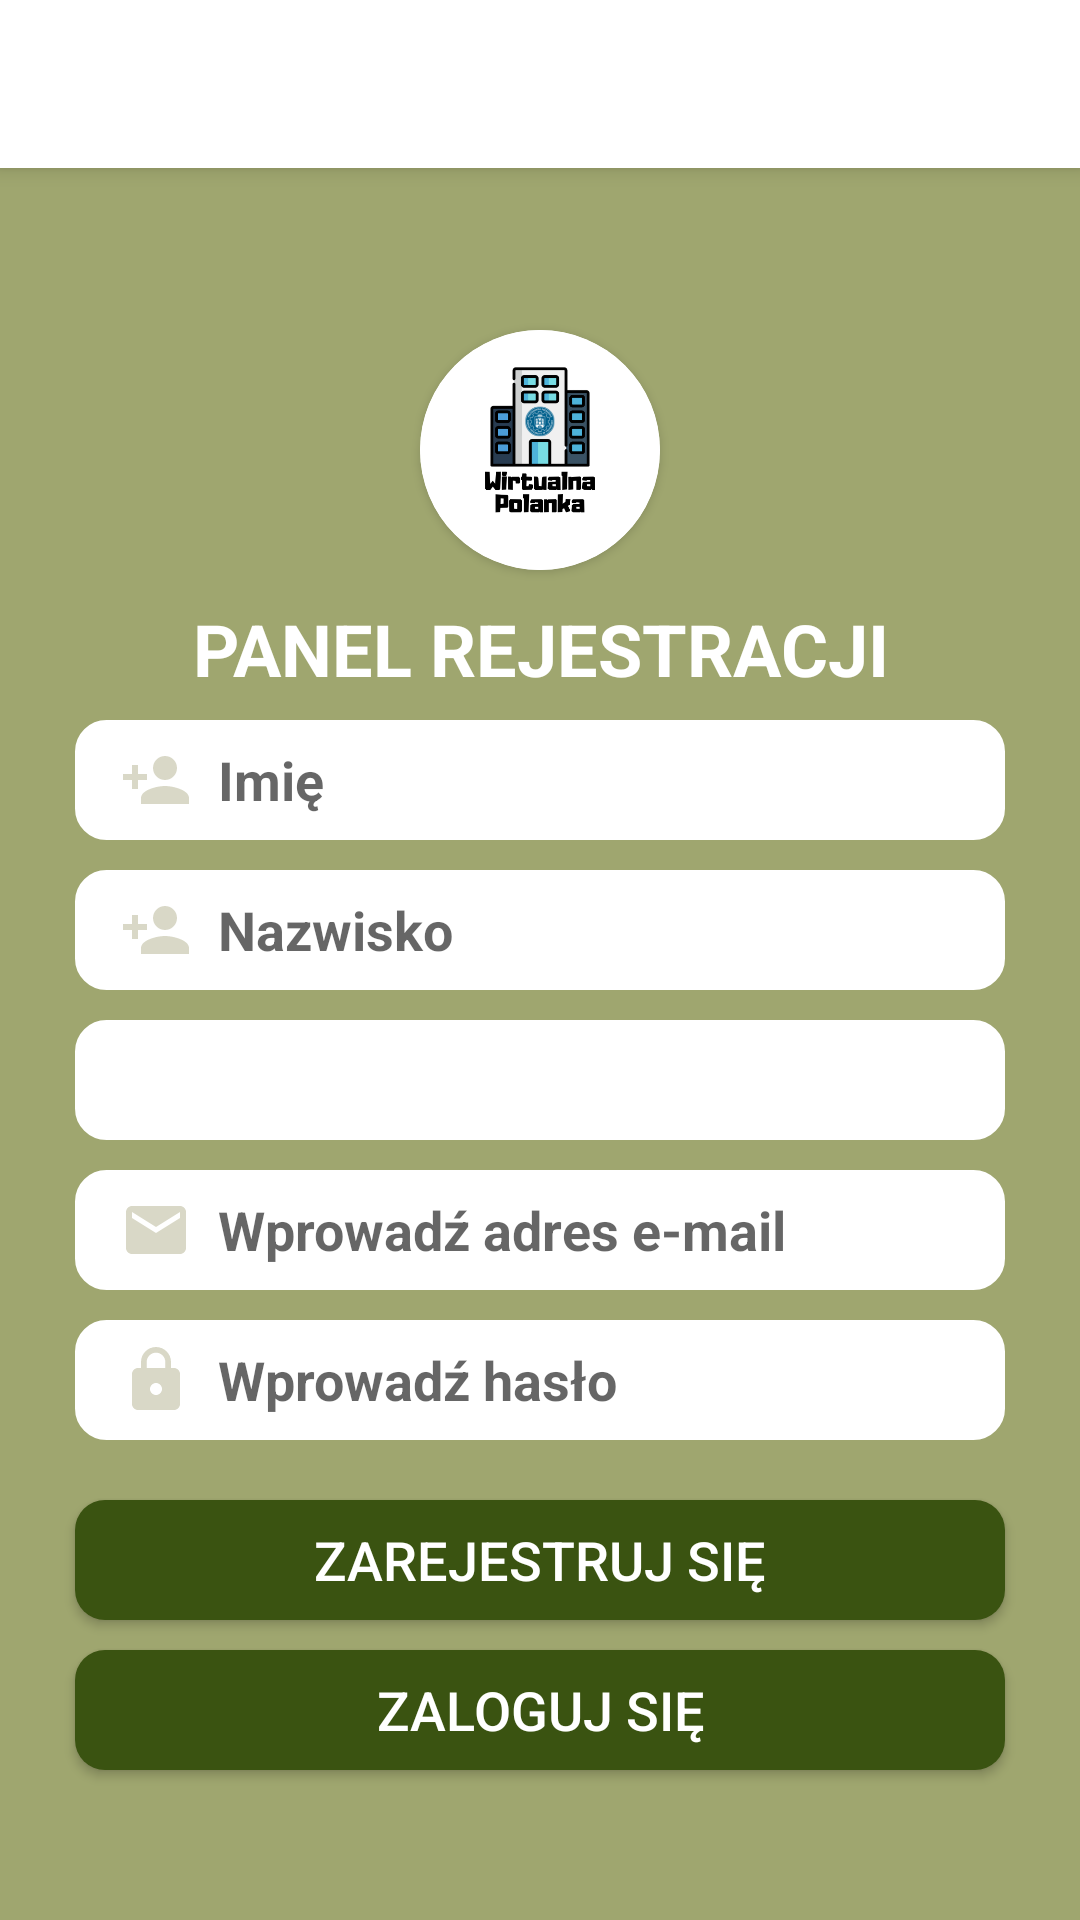

Reconstruct the res/layout file that produces this screen, plus the resources it refers to.
<!-- AndroidManifest.xml: application theme Theme.WirtualnaPolanka -->
<!-- res/layout/register_view.xml -->
<?xml version="1.0" encoding="utf-8"?>
<androidx.constraintlayout.widget.ConstraintLayout xmlns:android="http://schemas.android.com/apk/res/android"
    android:layout_width="match_parent"
    android:layout_height="match_parent"
    xmlns:app="http://schemas.android.com/apk/res-auto"
    android:background="#9FA66F">

    <include
        android:id="@id/toolbar"
        layout="@layout/toolbar" />

    <RelativeLayout
        android:layout_width="match_parent"
        android:layout_height="match_parent">

        <androidx.cardview.widget.CardView
            android:id="@+id/CardLogo"
            android:layout_width="80dp"
            android:layout_height="80dp"
            android:layout_marginTop="110dp"
            app:cardCornerRadius="40dp"
            android:layout_centerHorizontal="true"
            app:layout_constraintBottom_toBottomOf="parent"
            app:layout_constraintLeft_toLeftOf="parent"
            app:layout_constraintRight_toRightOf="parent"
            app:layout_constraintTop_toTopOf="parent"
            >

            <ImageView
                android:layout_width="80dp"
                android:layout_height="80dp"
                app:srcCompat="@drawable/logo_app" />

        </androidx.cardview.widget.CardView>

        <TextView
            android:layout_width="350dp"
            android:layout_height="30dp"
            android:layout_centerHorizontal="true"
            android:layout_marginTop="200dp"
            android:text="PANEL REJESTRACJI"
            android:textAlignment="center"
            android:textColor="@color/white"
            android:textSize="24dp"
            android:textStyle="bold"
            android:typeface="normal"></TextView>


        <EditText
            android:id="@+id/register_name"
            android:layout_width="550dp"
            android:layout_height="40dp"
            android:layout_centerHorizontal="true"
            android:layout_marginLeft="50dp"
            android:layout_marginTop="240dp"
            android:background="@drawable/edit_text_view"
            android:drawableStart="@drawable/ic_baseline_person_add_24"
            android:hint="  Imię"
            android:paddingStart="15dp"
            android:paddingEnd="15dp"
            android:shadowColor="@color/white"
            android:textColor="@color/black"
            android:textColorLink="@color/white"
            android:textSize="18dp"
            android:textStyle="bold"/>


        <EditText
            android:id="@+id/register_surname"
            android:layout_centerHorizontal="true"
            android:paddingEnd="15dp"
            android:layout_width="550dp"
            android:layout_height="40dp"
            android:layout_marginLeft="50dp"
            android:layout_marginTop="290dp"
            android:background="@drawable/edit_text_view"
            android:drawableStart="@drawable/ic_baseline_person_add_24"
            android:hint="  Nazwisko"
            android:paddingStart="15dp"
            android:shadowColor="@color/white"
            android:textColor="@color/black"
            android:textColorLink="@color/white"
            android:textSize="18dp"
            android:textStyle="bold">
        </EditText>
        <Spinner
            android:id="@+id/register_spinner"
            android:layout_width="550dp"
            android:layout_height="40dp"
            android:layout_marginLeft="50dp"
            android:layout_marginTop="340dp"
            android:layout_centerHorizontal="true"
            android:background="@drawable/edit_text_view"
            android:textAlignment="center"
            android:focusedByDefault="true"
            android:textSize="25dp"
            android:textStyle="bold">

        </Spinner>

        <EditText
            android:id="@+id/register_mail"
            android:layout_centerHorizontal="true"
            android:layout_width="550dp"
            android:layout_height="40dp"
            android:layout_marginLeft="50dp"
            android:layout_marginTop="390dp"
            android:background="@drawable/edit_text_view"
            android:drawableStart="@drawable/ic_baseline_email_24"
            android:hint="  Wprowadź adres e-mail"
            android:inputType="textEmailAddress"
            android:paddingStart="15dp"
            android:paddingEnd="15dp"
            android:shadowColor="@color/white"
            android:textColor="@color/black"
            android:textColorLink="@color/white"
            android:textSize="18dp"
            android:textStyle="bold">
        </EditText>


        <EditText
            android:id="@+id/register_password"
            android:layout_centerHorizontal="true"
            android:layout_width="550dp"
            android:layout_height="40dp"
            android:paddingEnd="15dp"
            android:layout_marginLeft="50dp"
            android:layout_marginTop="440dp"
            android:background="@drawable/edit_text_view"
            android:drawableStart="@drawable/ic_baseline_lock_24"
            android:hint="  Wprowadź hasło"
            android:inputType="textPassword"
            android:paddingStart="15dp"
            android:shadowColor="@color/white"
            android:textColor="@color/black"
            android:textColorLink="@color/white"
            android:textSize="18dp"
            android:textStyle="bold">
        </EditText>

        <androidx.appcompat.widget.AppCompatButton
            android:id="@+id/go_to_register"
            android:layout_width="550dp"
            android:layout_height="40dp"
            android:layout_centerHorizontal="true"
            android:layout_marginLeft="50dp"
            android:layout_marginTop="500dp"
            android:background="@drawable/button_view"
            android:text="ZAREJESTRUJ SIĘ"
            android:textSize="18dp"
            android:textColor="@color/white">
        </androidx.appcompat.widget.AppCompatButton>

        <androidx.appcompat.widget.AppCompatButton
            android:id="@+id/login_button"
            android:layout_width="550dp"
            android:layout_height="40dp"
            android:layout_marginLeft="50dp"
            android:layout_centerHorizontal="true"
            android:layout_marginTop="550dp"
            android:background="@drawable/button_view"
            android:text="ZALOGUJ SIĘ"
            android:textSize="18dp"
            android:textColor="@color/white">
        </androidx.appcompat.widget.AppCompatButton>




    </RelativeLayout>
</androidx.constraintlayout.widget.ConstraintLayout>
<!-- res/layout/toolbar.xml (included above) -->
<?xml version="1.0" encoding="utf-8"?>
<androidx.appcompat.widget.Toolbar xmlns:android="http://schemas.android.com/apk/res/android"
    android:layout_width="match_parent"
    android:layout_height="wrap_content"
    android:background="@color/white"
    android:textAlignment="center"
    android:elevation="4dp"
    android:layout_gravity="center"
    >
</androidx.appcompat.widget.Toolbar>
<!-- resources referenced by this layout -->
<resources>
  <color name="black">#FF000000</color>
  <color name="white">#FFFFFFFF</color>
  <!-- drawable button_view (drawable) -->
  <?xml version="1.0" encoding="utf-8"?>
  <shape xmlns:android="http://schemas.android.com/apk/res/android" android:shape="rectangle">
          <solid android:color="#3A5311"/>
          <corners android:radius="10dp"/>
  </shape>
  <!-- drawable edit_text_view (drawable) -->
  <?xml version="1.0" encoding="utf-8"?>
  <selector xmlns:android="http://schemas.android.com/apk/res/android">
  <item
      android:state_enabled="true" android:state_focused="true">
      <shape android:shape="rectangle">
          <solid android:color="@color/white"/>
          <corners android:radius="10dp"/>
          <stroke android:color="@color/white" android:width="1dp"/>
      </shape>
  
  
  </item>
  
      <item
          android:state_enabled="true">
          <shape android:shape="rectangle">
              <solid android:color="@color/white"/>
              <corners android:radius="10dp"/>
              <stroke android:color="@color/white" android:width="1dp"/>
          </shape>
  
  
      </item>
  </selector>
  <!-- drawable ic_baseline_email_24 (drawable) -->
  <vector xmlns:android="http://schemas.android.com/apk/res/android"
      android:width="24dp"
      android:height="24dp"
      android:viewportWidth="24"
      android:viewportHeight="24"
    >
    <path
        android:fillColor="#D9D8C7"
        android:pathData="M20,4L4,4c-1.1,0 -1.99,0.9 -1.99,2L2,18c0,1.1 0.9,2 2,2h16c1.1,0 2,-0.9 2,-2L22,6c0,-1.1 -0.9,-2 -2,-2zM20,8l-8,5 -8,-5L4,6l8,5 8,-5v2z"/>
  </vector>
  <!-- drawable ic_baseline_lock_24 (drawable) -->
  <vector xmlns:android="http://schemas.android.com/apk/res/android"
      android:width="24dp"
      android:height="24dp"
      android:viewportWidth="24"
      android:viewportHeight="24"
    >
    <path
        android:fillColor="#D9D8C7"
        android:pathData="M18,8h-1L17,6c0,-2.76 -2.24,-5 -5,-5S7,3.24 7,6v2L6,8c-1.1,0 -2,0.9 -2,2v10c0,1.1 0.9,2 2,2h12c1.1,0 2,-0.9 2,-2L20,10c0,-1.1 -0.9,-2 -2,-2zM12,17c-1.1,0 -2,-0.9 -2,-2s0.9,-2 2,-2 2,0.9 2,2 -0.9,2 -2,2zM15.1,8L8.9,8L8.9,6c0,-1.71 1.39,-3.1 3.1,-3.1 1.71,0 3.1,1.39 3.1,3.1v2z"/>
  </vector>
  <!-- drawable ic_baseline_person_add_24 (drawable) -->
  <vector xmlns:android="http://schemas.android.com/apk/res/android"
      android:width="24dp"
      android:height="24dp"
      android:viewportWidth="24"
      android:viewportHeight="24"
      >
    <path
        android:fillColor="#D9D8C7"
        android:pathData="M15,12c2.21,0 4,-1.79 4,-4s-1.79,-4 -4,-4 -4,1.79 -4,4 1.79,4 4,4zM6,10L6,7L4,7v3L1,10v2h3v3h2v-3h3v-2L6,10zM15,14c-2.67,0 -8,1.34 -8,4v2h16v-2c0,-2.66 -5.33,-4 -8,-4z"/>
  </vector>
  <!-- drawable logo_app: png bitmap (drawable, 29604 bytes) -->
  <style name="Theme.WirtualnaPolanka" parent="Theme.MaterialComponents.DayNight.NoActionBar">
          
          <item name="windowActionBar">false</item>
          <item name="windowNoTitle">true</item>
          <item name="colorPrimary">@color/white</item>
          <item name="colorPrimaryVariant">@color/purple_700</item>
          <item name="colorOnPrimary">@color/white</item>
          
          <item name="colorSecondary">@color/teal_200</item>
          <item name="colorSecondaryVariant">@color/teal_700</item>
          <item name="colorOnSecondary">@color/black</item>
          
          <item name="android:statusBarColor" tools:targetApi="l">?attr/colorPrimaryVariant</item>
          
  
  
      </style>
  <color name="purple_700">#FF3700B3</color>
  <color name="teal_200">#FF03DAC5</color>
  <color name="teal_700">#FF018786</color>
</resources>
